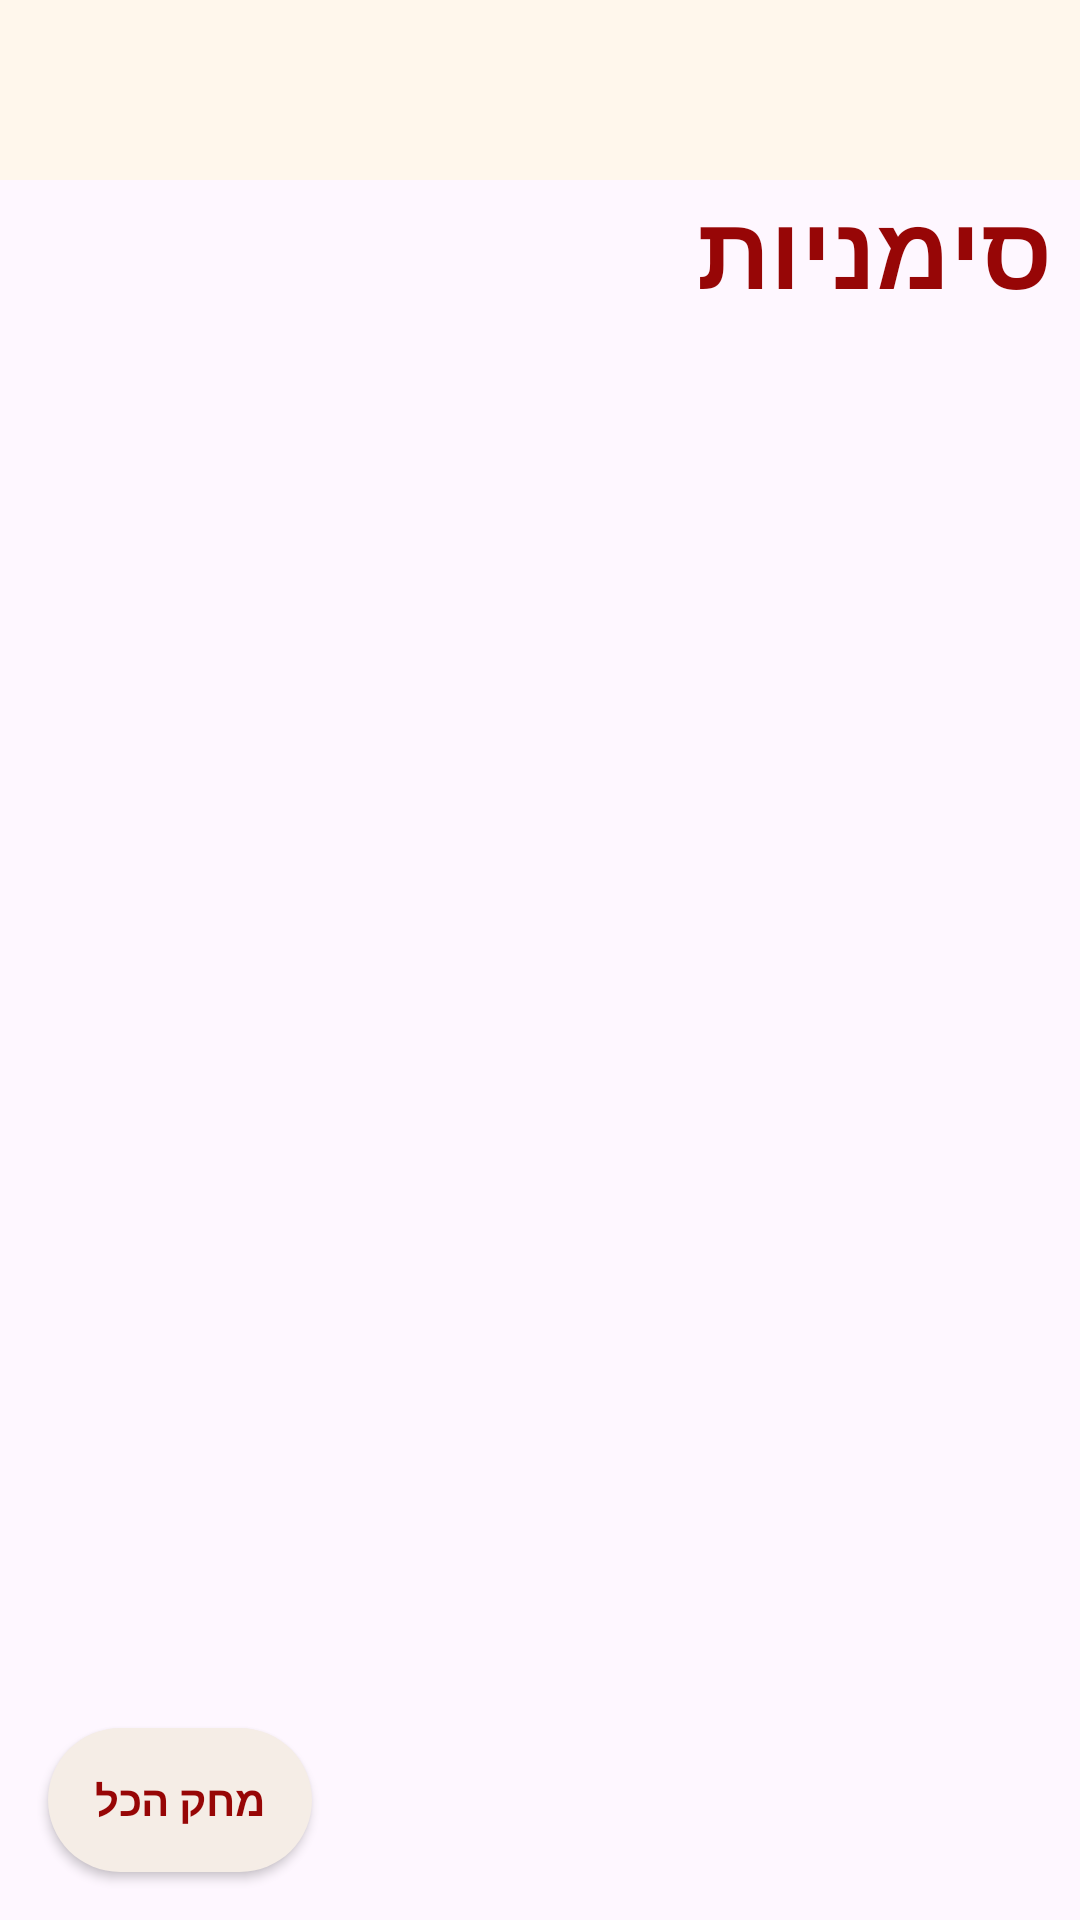

Here is an Android app screen rendered from its layout file. Give the layout XML and the strings, colors and styles it references.
<!-- AndroidManifest.xml: application theme Theme.AppCompat.Light.NoActionBar -->
<!-- res/layout/bookmarks.xml -->
<?xml version="1.0" encoding="utf-8"?>

<RelativeLayout  xmlns:android="http://schemas.android.com/apk/res/android"
    xmlns:app="http://schemas.android.com/apk/res-auto"
    xmlns:tools="http://schemas.android.com/tools"
    android:layout_width="match_parent"
    android:layout_height="match_parent"
    android:orientation="vertical"
    android:showDividers="middle|end"
    tools:context=".Settings" >

  <LinearLayout
      android:layout_width="match_parent"
      android:layout_height="wrap_content"
      android:orientation="vertical">

    <include
        android:id="@+id/generalToolbar"
        layout="@layout/general_toolbar"/>


    <TextView
        android:id="@+id/textView14"
        android:layout_width="match_parent"
        android:layout_height="wrap_content"
        android:layout_marginEnd="10dp"
        android:layout_marginRight="10dp"
        android:text="סימניות"
        android:textColor="#970606"
        android:textSize="34sp"
        android:textStyle="bold" />

    <ListView
        android:id="@+id/Bookmarkslist"
        android:layout_width="match_parent"
        android:layout_height="match_parent"
        android:layout_marginBottom="70dp"
        >
    </ListView>
  </LinearLayout>

    <Button
        android:id="@+id/buttonDeleteAll"
        android:layout_width="wrap_content"
        android:layout_height="wrap_content"
        android:layout_alignParentStart="true"
        android:layout_alignParentLeft="true"
        android:layout_alignParentBottom="true"
        android:layout_marginStart="16dp"
        android:layout_marginLeft="16dp"
        android:layout_marginBottom="16dp"
        android:background="@drawable/circle_button"
        android:text="מחק הכל"
        android:textColor="#970606"
        android:textStyle="bold"
        app:backgroundTint="#F5EDE6"
        app:strokeColor="#970606"
        app:strokeWidth="5dp" />


</RelativeLayout >
<!-- res/layout/general_toolbar.xml (included above) -->
<?xml version="1.0" encoding="utf-8"?>
<androidx.appcompat.widget.Toolbar xmlns:android="http://schemas.android.com/apk/res/android"
    android:layout_width="match_parent"
    android:layout_height="60dp"
    android:background="#FFF7EC"
    android:elevation="4dp">
</androidx.appcompat.widget.Toolbar>
<!-- resources referenced by this layout -->
<resources>
  <!-- drawable circle_button (drawable) -->
  <?xml version="1.0" encoding="utf-8"?>
  <shape xmlns:android="http://schemas.android.com/apk/res/android">
      <solid android:color="#F5EDE6" />
      <corners android:radius="150dp" /> 
  
  </shape>
  <style name="Theme.AppCompat.Light.NoActionBar" parent="Base.Theme.AppCompat.Light.NoActionBar" />
  <style name="Base.Theme.AppCompat.Light.NoActionBar" parent="Theme.Material3.DayNight.NoActionBar">
          
          
      </style>
</resources>
